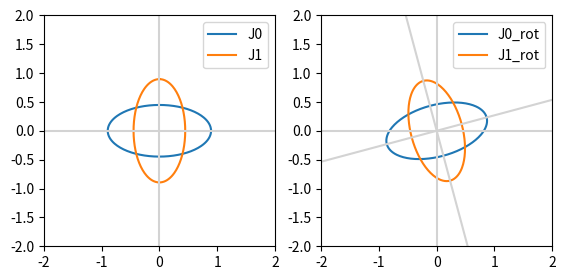
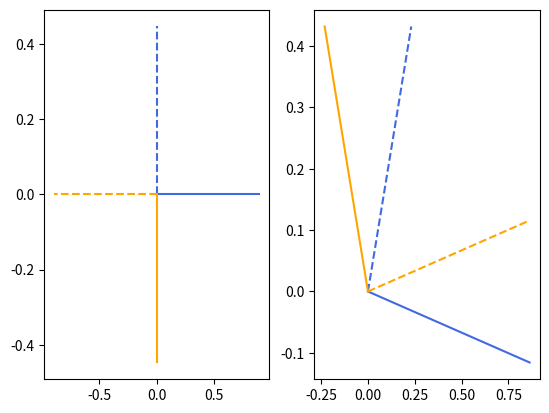

Python code for these plots, in order:
#!/usr/bin/env python3
# -*- coding: utf-8 -*-
"""
Created on Tue Nov  3 15:50:06 2020

@author: petcheme
"""

import numpy as np
import matplotlib.pyplot as plt

""" matrix definitions """

def rot(x=0):   # rotation matrix
    return np.array( ((np.cos(x), -np.sin(x)),
                      (np.sin(x),  np.cos(x))) )
    
def lp(x=0):    # linear polarizer
    return np.matmul(rot(x), 
           np.matmul(np.array( ((1, 0), (0, 0)) ),
                     rot(-x)))
    
def qw(x=0):    # quarter-wave plate
    return np.matmul(rot(x), 
           np.matmul(np.array( ((1, 0), (0, 1j)) ),
                     rot(-x)))

def hw(x=0):    # half-wave plate
    return np.matmul(rot(x), 
           np.matmul(np.array( ((1, 0), (0, -1)) ),
                     rot(-x)))

""" demo """

alpha = np.pi/12
theta = np.pi/3
phi   = theta - alpha

# quarter-wave plate applied to elliptical state

# half-axes and coordinate system are coincident 
J0     = np.array(((2),(1j)), ndmin=2).T / np.sqrt(5)
J1     = np.matmul(hw(theta - alpha), J0)

# half-axes with inclination alpha
J0_rot = np.matmul(rot(alpha), J0)
J1_rot = np.matmul(hw(theta), J0_rot)


""" graphics """

# first plot: electric field trajectory in polarization plane

fig, ax = plt.subplots(ncols=2)

# oscillatory factor
phases  = np.linspace(start=0,stop=np.pi*2,num=200)     # full cycle
osc_exp = np.exp(1j*phases)

# plots and settings
ax[0].plot(np.real(osc_exp*J0[0]),
           np.real(osc_exp*J0[1]), label='J0')

ax[0].plot(np.real(osc_exp*J1[0]),
           np.real(osc_exp*J1[1]), label='J1')

ax[0].set_xlim((-2,2))
ax[0].set_ylim((-2,2))
ax[0].legend()

ax[1].plot(np.real(osc_exp*J0_rot[0]),
           np.real(osc_exp*J0_rot[1]), label='J0_rot')

ax[1].plot(np.real(osc_exp*J1_rot[0]),
           np.real(osc_exp*J1_rot[1]), label='J1_rot')

ax[1].set_xlim((-2,2))
ax[1].set_ylim((-2,2))
ax[1].legend()

# hard-coded axis size
figw =6.56
figh =3
ax[0].figure.set_size_inches(figw, figh)
bbox = ax[0].get_window_extent().transformed(fig.dpi_scale_trans.inverted())
width, height = bbox.width, bbox.height
width *= fig.dpi
height *= fig.dpi

# references
ax[0].axvline(0,color='lightgray')
ax[0].axhline(0,color='lightgray')
ax[1].axvline(0,color='lightgray')
ax[1].axhline(0,color='lightgray')

xx = np.linspace(-2,2, num=200)
yy = xx*np.tan(alpha)
ax[1].plot(xx,yy,color='lightgray')
# ax[0].axline((0,0), slope=np.tan(alpha))

xx = np.linspace(-2,2, num=200)
yy = -xx/np.tan(alpha)
ax[1].plot(xx,yy,color='lightgray')
# ax[0].axline((0,0), slope=-1/np.tan(alpha))


# second plot: jones vectors in complex plane

fig2, ax2 = plt.subplots(ncols=2)

ax2[0].plot((0, np.real(J0[0]) [0]),
            (0, np.imag(J0[0]) [0]), color='royalblue')
ax2[0].plot((0, np.real(J0[1]) [0]),
            (0, np.imag(J0[1]) [0]), color='royalblue', linestyle='--')

ax2[0].plot((0, -np.real(J1[0]) [0]),
            (0, -np.imag(J1[0]) [0]), color='orange')
ax2[0].plot((0, -np.real(J1[1]) [0]),
            (0, -np.imag(J1[1]) [0]), color='orange', linestyle='--')

ax2[1].plot((0, np.real(J0_rot[0]) [0]),
            (0, np.imag(J0_rot[0]) [0]), color='royalblue')
ax2[1].plot((0, np.real(J0_rot[1]) [0]),
            (0, np.imag(J0_rot[1]) [0]), color='royalblue', linestyle='--')

ax2[1].plot((0, np.real(J1_rot[0]) [0]),
            (0, np.imag(J1_rot[0]) [0]), color='orange')
ax2[1].plot((0, np.real(J1_rot[1]) [0]),
            (0, np.imag(J1_rot[1]) [0]), color='orange', linestyle='--')
            




